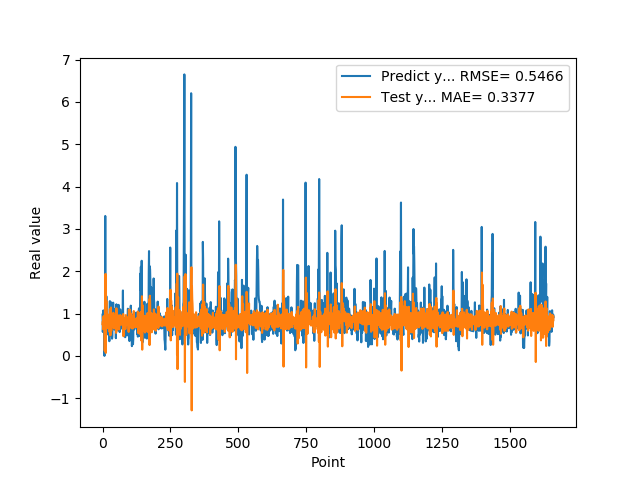

The data file committed next to this chart (first rows):
9.743152856830000763e-01, 7.491085813243171243e-01
5.654720067979999154e-01, 8.171120822514160720e-01
7.307389974590000614e-01, 6.317609458958235447e-01
1.074290990829999792e+00, 9.054606800282487544e-01
9.521890282630000035e-01, 9.392174674623031683e-01
9.879170060160000766e-01, 7.225950032024311964e-01
1.011654973029999960e+00, 8.108947395607055686e-01
0.000000000000000000e+00, 8.060394836068430768e-01
7.643579840659999736e-01, 1.229566193219745751e-01
7.788103222849999119e-01, 1.106698949272622912e+00
3.306220054629999794e+00, 8.239462495794070973e-01
1.055441975589999970e+00, 1.937685581496674248e+00
7.543110251430000801e-01, 7.008968268117886369e-02
7.915459871289999283e-01, 1.188149862908818521e+00
1.409499049189999909e+00, 1.306233494210984780e+00
8.875439763070001042e-01, 1.252613932284301734e+00
6.401469707490000660e-01, 6.506466602764366947e-01
5.082880258560000808e-01, 8.331274525509834161e-01
8.640019893649999450e-01, 8.626349882271263647e-01
5.725920200349999822e-01, 9.832557604978027221e-01
8.469420075419999971e-01, 6.584563727322646498e-01
9.181020259860001032e-01, 9.131610442937220240e-01
7.976629734039999420e-01, 8.126359623071345295e-01
9.608020186419998776e-01, 7.441053124848385769e-01
9.555831551549999192e-01, 8.736584761181054315e-01
3.470349907879999862e-01, 7.873555215809322494e-01
9.546210169789999256e-01, 5.641805742122858458e-01
1.293938040730000072e+00, 1.101163850616331930e+00
5.251880288119999962e-01, 9.203185456422696697e-01
4.773890078070000542e-01, 4.845652626292051846e-01
1.275226235389999907e+00, 8.597967008020845903e-01
8.723750114439999814e-01, 1.143566244188160219e+00
8.355640172959999390e-01, 5.895747893312941468e-01
7.321749925609999377e-01, 7.972079755508049148e-01
7.640249729160000225e-01, 7.595464654930847992e-01
4.072830080990000323e-01, 8.216250383692679238e-01
4.752210080619999610e-01, 6.815709351863147303e-01
8.781340122220000488e-01, 8.828871037508543296e-01
7.414129972460000717e-01, 9.672111255633913940e-01
1.258002042770000051e+00, 7.479022082402421168e-01
1.069700956339999953e+00, 1.017548164088557083e+00
7.274609804150000691e-01, 6.818580600001425962e-01
7.892770171170000459e-01, 6.462346416657127612e-01
6.237750053410000550e-01, 8.440908512074500880e-01
6.914690136910000007e-01, 7.495737359409163636e-01
8.557710051540000640e-01, 8.509180810754860547e-01
7.093830108640000187e-01, 8.988519686021484434e-01
1.014547944070000041e+00, 7.582097174310735710e-01
1.115731000900000103e+00, 9.428379374285643655e-01
4.182830154900000208e-01, 8.403159925625290905e-01
1.002280950550000105e+00, 5.430953127402022851e-01
1.218860983849999968e+00, 1.125935199769565465e+00
1.143296003339999922e+00, 8.639636785519904105e-01
6.528189778330000248e-01, 7.261475024242777243e-01
6.746559739110000731e-01, 6.116707193652526353e-01
6.009536385540000802e-01, 8.726850821069489506e-01
6.694570183749999348e-01, 7.888302073917433654e-01
6.538079977039999990e-01, 8.717633279214163089e-01
7.814120054240000224e-01, 8.414655877584655830e-01
1.206303954120000022e+00, 8.740933237467459760e-01
8.469259738919999725e-01, 9.575695258253877906e-01
... 1,599 more rows
